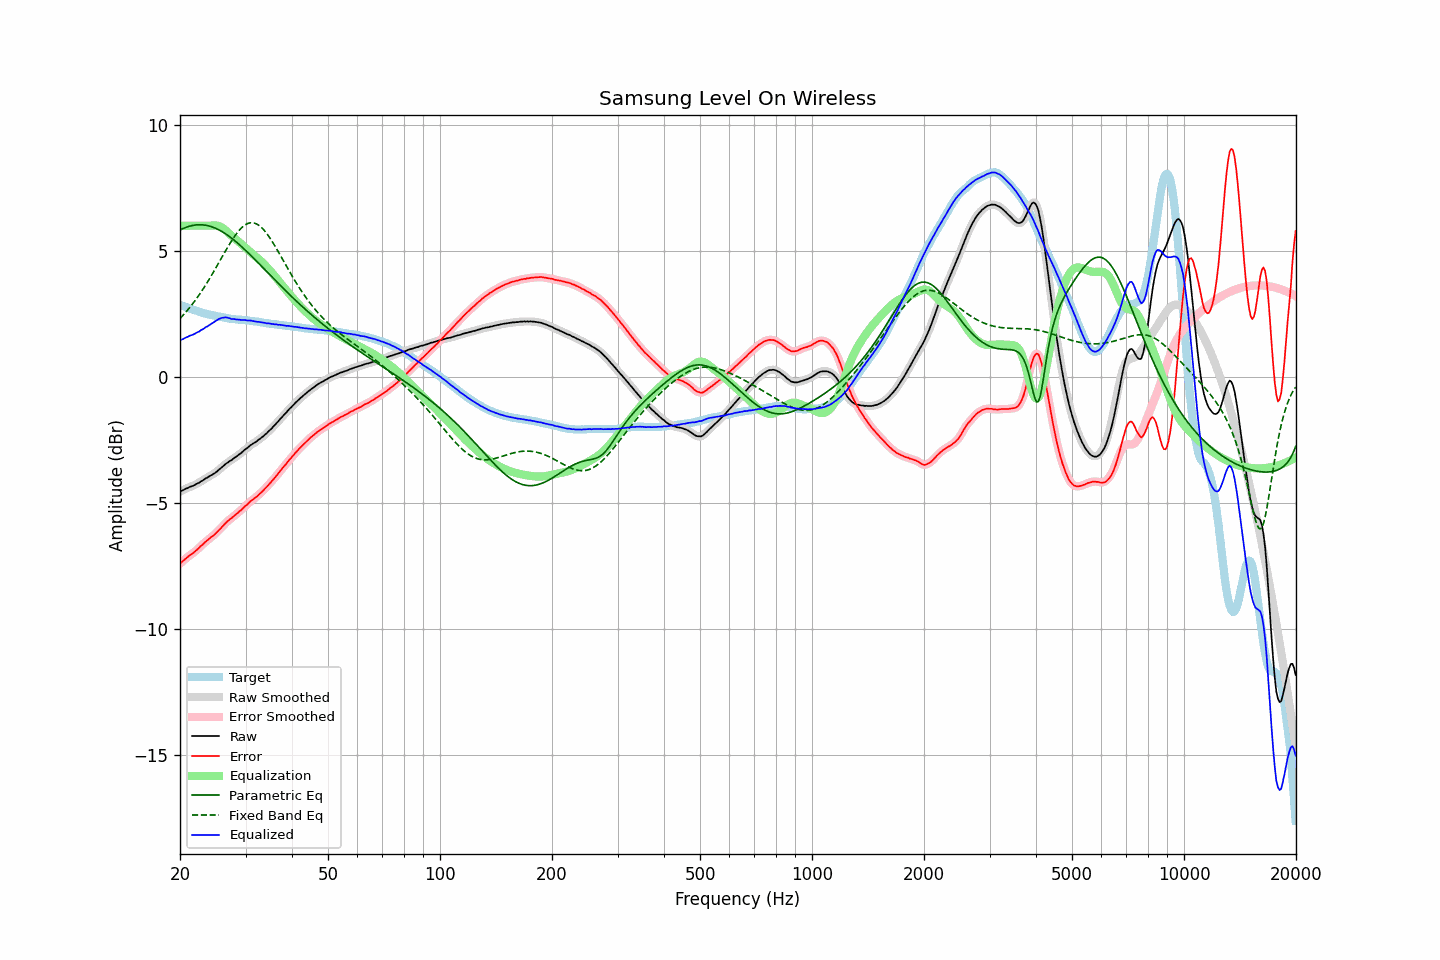

Source data for this figure (header and first rows):
frequency, raw, error, smoothed, error_smoothed, equalization, parametric_eq, fixed_band_eq, equalized_raw, equalized_smoothed, target
20.00, -4.56, -7.41, -4.55, -7.41, 6.00, 5.83, 2.32, 1.44, 1.45, 2.86
20.20, -4.52, -7.35, -4.52, -7.35, 6.00, 5.86, 2.38, 1.48, 1.48, 2.84
20.40, -4.50, -7.30, -4.49, -7.30, 6.00, 5.89, 2.45, 1.50, 1.51, 2.81
20.61, -4.46, -7.24, -4.46, -7.24, 6.00, 5.92, 2.52, 1.54, 1.54, 2.79
20.81, -4.43, -7.19, -4.43, -7.19, 6.00, 5.94, 2.60, 1.57, 1.57, 2.76
21.02, -4.41, -7.14, -4.40, -7.14, 6.00, 5.96, 2.67, 1.59, 1.60, 2.73
21.23, -4.37, -7.08, -4.37, -7.09, 6.00, 5.98, 2.75, 1.63, 1.63, 2.71
21.44, -4.35, -7.04, -4.35, -7.04, 6.00, 6.00, 2.83, 1.65, 1.65, 2.69
21.66, -4.33, -7.00, -4.32, -6.99, 6.00, 6.01, 2.91, 1.67, 1.68, 2.67
21.87, -4.30, -6.95, -4.29, -6.95, 6.00, 6.02, 3.00, 1.70, 1.71, 2.65
22.09, -4.26, -6.89, -4.26, -6.89, 6.00, 6.03, 3.08, 1.74, 1.74, 2.63
22.31, -4.23, -6.84, -4.23, -6.84, 6.00, 6.04, 3.17, 1.77, 1.77, 2.61
22.54, -4.20, -6.78, -4.19, -6.78, 6.00, 6.04, 3.26, 1.80, 1.81, 2.58
22.76, -4.15, -6.71, -4.15, -6.72, 6.00, 6.04, 3.36, 1.85, 1.85, 2.56
22.99, -4.12, -6.66, -4.11, -6.65, 6.00, 6.03, 3.45, 1.88, 1.89, 2.54
23.22, -4.08, -6.60, -4.07, -6.60, 6.00, 6.03, 3.55, 1.92, 1.93, 2.52
23.45, -4.03, -6.54, -4.03, -6.54, 6.00, 6.02, 3.65, 1.97, 1.97, 2.51
23.69, -4.00, -6.49, -3.99, -6.49, 6.00, 6.01, 3.75, 2.00, 2.01, 2.49
23.92, -3.96, -6.44, -3.95, -6.43, 6.00, 5.99, 3.86, 2.04, 2.05, 2.48
24.16, -3.92, -6.38, -3.92, -6.38, 6.00, 5.97, 3.96, 2.09, 2.08, 2.46
24.40, -3.89, -6.34, -3.88, -6.33, 6.01, 5.95, 4.07, 2.12, 2.12, 2.45
24.65, -3.85, -6.29, -3.85, -6.28, 6.01, 5.93, 4.18, 2.17, 2.17, 2.44
24.89, -3.81, -6.22, -3.80, -6.23, 6.01, 5.90, 4.29, 2.21, 2.21, 2.42
25.14, -3.76, -6.16, -3.75, -6.16, 6.00, 5.87, 4.40, 2.25, 2.25, 2.41
25.39, -3.70, -6.09, -3.70, -6.10, 5.99, 5.84, 4.52, 2.29, 2.29, 2.40
25.65, -3.65, -6.03, -3.64, -6.03, 5.96, 5.81, 4.63, 2.32, 2.32, 2.39
25.91, -3.59, -5.96, -3.59, -5.96, 5.93, 5.77, 4.74, 2.34, 2.34, 2.38
26.16, -3.54, -5.90, -3.53, -5.90, 5.89, 5.73, 4.85, 2.35, 2.36, 2.37
26.43, -3.48, -5.82, -3.48, -5.83, 5.84, 5.69, 4.97, 2.36, 2.36, 2.35
26.69, -3.43, -5.76, -3.43, -5.76, 5.78, 5.65, 5.08, 2.36, 2.36, 2.33
26.96, -3.39, -5.71, -3.38, -5.71, 5.73, 5.61, 5.18, 2.34, 2.34, 2.32
27.23, -3.34, -5.65, -3.34, -5.66, 5.66, 5.56, 5.29, 2.33, 2.32, 2.31
27.50, -3.31, -5.61, -3.30, -5.61, 5.61, 5.51, 5.39, 2.30, 2.31, 2.30
27.77, -3.26, -5.56, -3.26, -5.55, 5.55, 5.46, 5.49, 2.30, 2.30, 2.30
28.05, -3.21, -5.50, -3.21, -5.50, 5.50, 5.41, 5.58, 2.29, 2.29, 2.29
28.33, -3.17, -5.45, -3.16, -5.45, 5.45, 5.36, 5.67, 2.28, 2.28, 2.28
28.62, -3.12, -5.40, -3.12, -5.39, 5.39, 5.30, 5.75, 2.28, 2.28, 2.28
28.90, -3.07, -5.33, -3.07, -5.34, 5.34, 5.25, 5.83, 2.27, 2.27, 2.27
29.19, -3.03, -5.29, -3.02, -5.29, 5.28, 5.19, 5.90, 2.26, 2.26, 2.27
29.48, -2.97, -5.22, -2.96, -5.22, 5.22, 5.13, 5.96, 2.26, 2.26, 2.26
29.78, -2.91, -5.16, -2.91, -5.17, 5.17, 5.07, 6.01, 2.26, 2.25, 2.26
30.08, -2.86, -5.10, -2.86, -5.11, 5.11, 5.01, 6.05, 2.25, 2.25, 2.25
30.38, -2.82, -5.06, -2.81, -5.05, 5.05, 4.95, 6.08, 2.23, 2.24, 2.24
30.68, -2.76, -4.99, -2.76, -4.99, 5.00, 4.89, 6.11, 2.24, 2.24, 2.23
30.99, -2.71, -4.93, -2.71, -4.94, 4.94, 4.83, 6.12, 2.24, 2.23, 2.22
31.30, -2.67, -4.89, -2.67, -4.88, 4.89, 4.76, 6.12, 2.22, 2.22, 2.22
31.61, -2.63, -4.84, -2.63, -4.84, 4.84, 4.70, 6.11, 2.21, 2.21, 2.21
31.93, -2.59, -4.78, -2.59, -4.79, 4.78, 4.63, 6.09, 2.20, 2.20, 2.20
32.24, -2.55, -4.74, -2.54, -4.73, 4.73, 4.57, 6.06, 2.18, 2.19, 2.20
32.57, -2.49, -4.67, -2.49, -4.68, 4.67, 4.50, 6.02, 2.19, 2.18, 2.19
32.89, -2.45, -4.62, -2.44, -4.62, 4.62, 4.44, 5.97, 2.17, 2.17, 2.17
33.22, -2.40, -4.56, -2.39, -4.56, 4.56, 4.37, 5.91, 2.16, 2.16, 2.16
33.55, -2.35, -4.50, -2.35, -4.50, 4.49, 4.31, 5.84, 2.15, 2.15, 2.15
33.89, -2.29, -4.43, -2.29, -4.43, 4.43, 4.24, 5.77, 2.14, 2.14, 2.14
34.23, -2.24, -4.36, -2.23, -4.36, 4.36, 4.18, 5.69, 2.13, 2.13, 2.13
34.57, -2.17, -4.29, -2.17, -4.29, 4.29, 4.11, 5.60, 2.13, 2.12, 2.13
34.92, -2.11, -4.22, -2.11, -4.22, 4.22, 4.05, 5.51, 2.12, 2.11, 2.11
35.27, -2.05, -4.15, -2.04, -4.15, 4.15, 3.98, 5.41, 2.10, 2.10, 2.10
35.62, -1.98, -4.08, -1.98, -4.08, 4.07, 3.91, 5.31, 2.10, 2.10, 2.10
35.97, -1.92, -4.00, -1.91, -4.00, 4.00, 3.85, 5.20, 2.08, 2.09, 2.09
... 635 more rows
